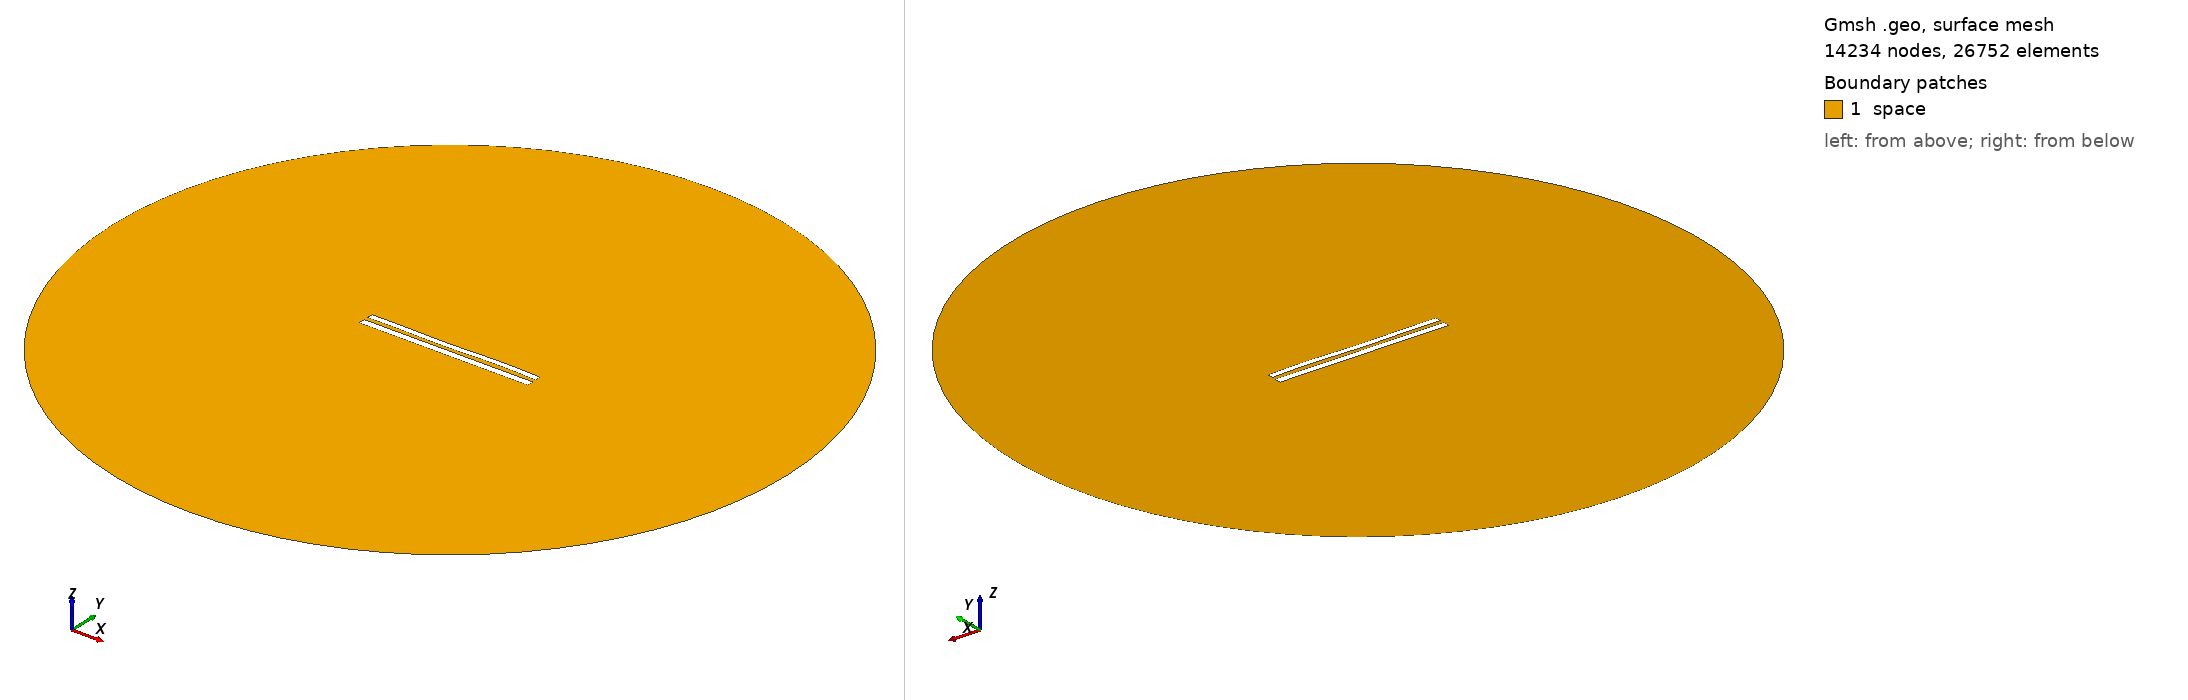

Gmsh geometry script, surface-meshed: 14234 nodes, 26752 surface elements. Boundary patches (legend numbers): 1 space. Left view from above one corner, right view from below the opposite corner. Legend entries are the model's physical surfaces. The drawing asked Gmsh for element sizes between 1% and 20% of the model's largest extent; the script's own settings can give other sizes.

=== 9155.geo (drawn) ===
//---------------------------------------
// Geometry kernel
//---------------------------------------

SetFactory("OpenCASCADE");



//---------------------------------------
// Parameters of the geometry
//---------------------------------------

// Overetch of the upper plate
overetch = 0.25;

// Distance between the plates
distance = 2.5;

// Discretization over the x axis (for the deformation)
nx = 50; 

// Length of the plate
L = 100 - overetch; 

// Number of modes
n = 4; 

// 1st mode coefficient
coeff(1) = 0.07499999999999998;
beta(1) = 0.596864 * 3.1415926535 / L;

// 2nd mode coefficient
coeff(2) = -0.075;
beta(2) = 1.49418 * 3.1415926535 / L;

// 3rd mode coefficient
coeff(3) = -0.15;
beta(3) = 2.50025 * 3.1415926535 / L;

// 4th mode coefficient
coeff(4) = 0.15;
beta(4) = 3.49999 * 3.1415926535 / L;



//---------------------------------------
// Upper plate (deformed rectangle)
//---------------------------------------

// Coordiantes of the upper plate
xmin = -50;
xmax = 50 - overetch;

// Height of the upper plate
yheight = 4 - 2 * overetch;

// Indexes of the points
UpperID[] = {};
LowerID[] = {};
LeftID[] = {};
RightID[] = {};

// Point index
p = 1;

// Horizontal edges
For i In {1:nx}
    x = xmin + (i-1)*(xmax - xmin)/(nx-1);

    y_bottom = distance / 2 + overetch;
    For j In {1:n}
        C = (Cosh(beta(j)*L) + Cos(beta(j)*L)) / (Sinh(beta(j)*L) + Sin(beta(j)*L));
        y_bottom  = y_bottom + coeff(j) * (Cosh(beta(j)*(x+50)) - Cos(beta(j)*(x+50)) - C * (Sinh(beta(j)*(x+50)) - Sin(beta(j)*(x+50))));
    EndFor

    y_top = y_bottom + yheight;

    Point(p) = {x, y_top, 0, 1.0};
    UpperID[i] = p;
    p = p + 1;

    Point(p) = {x, y_bottom, 0, 1.0};
    LowerID[i] = p;
    p = p + 1;
EndFor

// Create point lists
UpperPts[] = {}; LowerPts[] = {};
For i In {1:nx}
  UpperPts[] += {UpperID[i]};
  LowerPts[] += {LowerID[i]};
EndFor

// Build splines
Spline(1) = {UpperPts[]};
Spline(2) = {LowerPts[]};
Line(3) = {LowerPts[nx-1], UpperPts[nx-1]};
Line(4) = {LowerPts[0], UpperPts[0]};

// Build the plane surface
Curve Loop(1) = {2, 3, -1, -4};
Plane Surface(1) = {1};



//---------------------------------------
// Lower plate (rectangle)
//---------------------------------------

// Vertices
Point(1001) = {-50, -1, 0, 1.0};
Point(1002) = { 50, -1, 0, 1.0};
Point(1003) = { 50,  -5, 0, 1.0};
Point(1004) = {-50,  -5, 0, 1.0};

// Edges
Line(5) = {1001, 1002};
Line(6) = {1002, 1003};
Line(7) = {1003, 1004};
Line(8) = {1004, 1001};

// Plane surface
Line Loop(2) = {5, 6, 7, 8};
Plane Surface(2) = {2}; 



//---------------------------------------
// Outer (fictious) boundary
//---------------------------------------

// Points
Point(1005) = {0, 0, 0};       // Center
Point(1006) = {200, 0, 0};     // Start point
Point(1007) = {0, 200, 0};     // 90 degrees
Point(1008) = {-200, 0, 0};    // 180 degrees
Point(1009) = {0, -200, 0};    // 270 degrees

// Circle arcs (each needs start, center, end)
Circle(9) = {1006, 1005, 1007};
Circle(10) = {1007, 1005, 1008};
Circle(11) = {1008, 1005, 1009};
Circle(12) = {1009, 1005, 1006};

// Plane surface for the entire domain
Curve Loop(3) = {9, 10, 11, 12};
Surface(3) = {3};

// Subtract the plates from the whole domain to obtain the actual domain where we want to solve the equations
BooleanDifference{ Surface{3}; Delete; }{ Surface{1}; Surface{2}; Delete; }




//---------------------------------------
// Transfinite Lines/Curves
//---------------------------------------

// Set the number of points on the boundaries
r = 7;

// Plates
Transfinite Curve {1, 2} = 50*r Using Progression 1;
Transfinite Curve {3, 4} = 2*r Using Progression 1;
Transfinite Line {5, 7} = 50*r Using Progression 1;
Transfinite Line {6, 8} = 2*r Using Progression 1;

// Outer boundary
Transfinite Line {9, 10, 11, 12} = 20 Using Progression 1;



//---------------------------------------
// Physical groups
//---------------------------------------                

// Physical curves (boundaries)
Physical Line("force_segment", 10) = {2};
Physical Line("upper_plate", 11) = {1, 3, 4};
Physical Line("lower_plate", 12) = {5, 6, 7, 8};
Physical Line("boundary", 20) = {9, 10, 11, 12};

// Physical Surfaces
Physical Surface("space", 30) = {3};



//---------------------------------------
// 6. Generate the Mesh
//---------------------------------------

// 2D mesh generation
Mesh 2;
